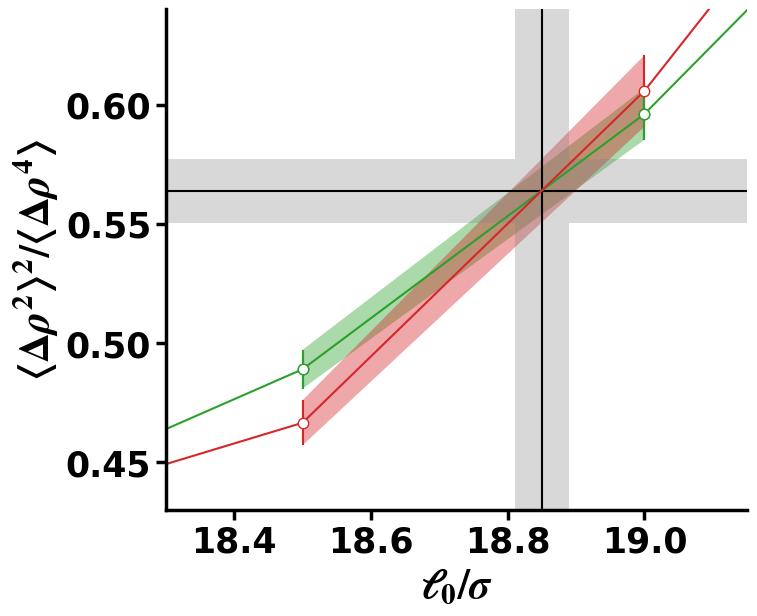

Write Python code to recreate this figure.
from matplotlib import pyplot as plt
import matplotlib.ticker as ticker
from matplotlib import rcParams,rc
from matplotlib.ticker import MultipleLocator
from matplotlib.ticker import FixedLocator,LogLocator
import numpy as np
from matplotlib.lines import Line2D
from scipy import optimize
import matplotlib.ticker as ticker

def func(x,a,b,c):
    return a*(x-b)**2+c

x_data = np.array([18,18.5,19,19.5])
y_data = np.array([0.4261387886572384, 0.48899519302094185, 0.5961052198972304, 0.7412540852417452])
y_data_2 = np.array([0.42316363482973945, 0.46653028206326297, 0.605773336183246, 0.7877362389085671])
er=np.array([0.005134353647531434, 0.008142954080744563, 0.010803674287261002, 0.011019563392298858])
er2=np.array([0.006211835727926516, 0.0094530388498461, 0.014969051372848282, 0.013306182158984685])


color_list=['#1f77b4', '#ff7f0e', '#2ca02c', '#d62728', '#9467bd', '#8c564b', '#e377c2','#7f7f7f', '#bcbd22', '#17becf']
# marker_list=['o','p','s','D','v','^']
# s_list=[55,75,50,50,60,60]
rcParams["font.family"] = "Times New Roman"
rcParams["font.weight"] = "bold"
rcParams["mathtext.fontset"] = 'stix'

fig,ax=plt.subplots(figsize=(7.5, 6.5))

x2=np.linspace(0.45,0.51,num=100)
L=[1,2**(1/3),4**(1/3),8**(1/3)]


xx=np.arange(18.5,19.005,0.01)
xx2=np.arange(18.,19.5,0.01)
y1=0.20889861333954418*xx-3.38377210784137
y2=0.21954149416561008*xx-3.5643794949621

y3=0.2674540831939617*xx-4.490823295874875
y4=0.28951813328597054*xx-4.8801021448773465


for axis in [ 'bottom', 'left']:
    ax.spines[axis].set_linewidth(2.5)
for axis in [ 'top', 'right']:
    ax.spines[axis].set_linewidth(0)

ax.errorbar(x_data,y_data,yerr=er,marker='o',mfc='w',markersize=7.5,color=color_list[2])
ax.errorbar(x_data,y_data_2,yerr=er2,marker='o',mfc='w',markersize=7.5,color=color_list[3])
ax.errorbar(x_data,y_data,yerr=er,marker='o',mfc='w',markersize=7.5,linestyle='',color=color_list[2])

ax.fill_between(xx,y1,y2,alpha=0.4, color=color_list[2], edgecolor='none')
ax.fill_between(xx,y3,y4,alpha=0.4, color=color_list[3], edgecolor='none')
ax.fill_between(xx2,0.550568779486257,0.577187590208637,alpha=0.3,color='gray', edgecolor='none')
ax.fill_between(xx,0.4,0.550568779486257,where=(xx >= 18.803590185998893) & (xx <= 18.899324401252745),alpha=0.3,color='gray', edgecolor='none')
ax.fill_between(xx,0.577187590208637,0.7,where=(xx >= 18.803590185998893) & (xx <= 18.899324401252745),alpha=0.3,color='gray', edgecolor='none')
# Add legend to the plot
# ax.legend(handles=legend_handles, loc='best',frameon=False,fontsize='18')


# ax.set_xticks([16,17,18,19,20,21,22])
ax.set_xlabel('$\ell_0/\sigma$',fontsize=30)
ax.set_ylabel('$\langle \Delta \\rho^2 \\rangle^2/\langle \Delta \\rho^4 \\rangle$',fontsize=30)
ax.tick_params(axis='both', which='major', labelsize=25)
ax.tick_params(axis='both', which='minor', labelsize=25)
ax.tick_params(axis='both', which='minor', width=2.5,length=3.5)
ax.tick_params(axis='both', which='major', width=2.5,length=7)

plt.xlim(18.3,19.15)
plt.ylim(0.43,0.64)
plt.plot([18,19.5],[0.5638781848474479,0.5638781848474479],color='black')
plt.plot([18.849561072900276,18.849561072900276],[0.4,0.67],color='black')
# ax.set_xticks([0.45,0.48,0.51])
# ax.set_yticks([0.48,0.52,0.56])
# ax.legend(fontsize='15',frameon=False)
# plt.legend(loc='lower left',fontsize='15',frameon=False)
plt.savefig('hh.png',dpi=600,bbox_inches='tight')
plt.show()